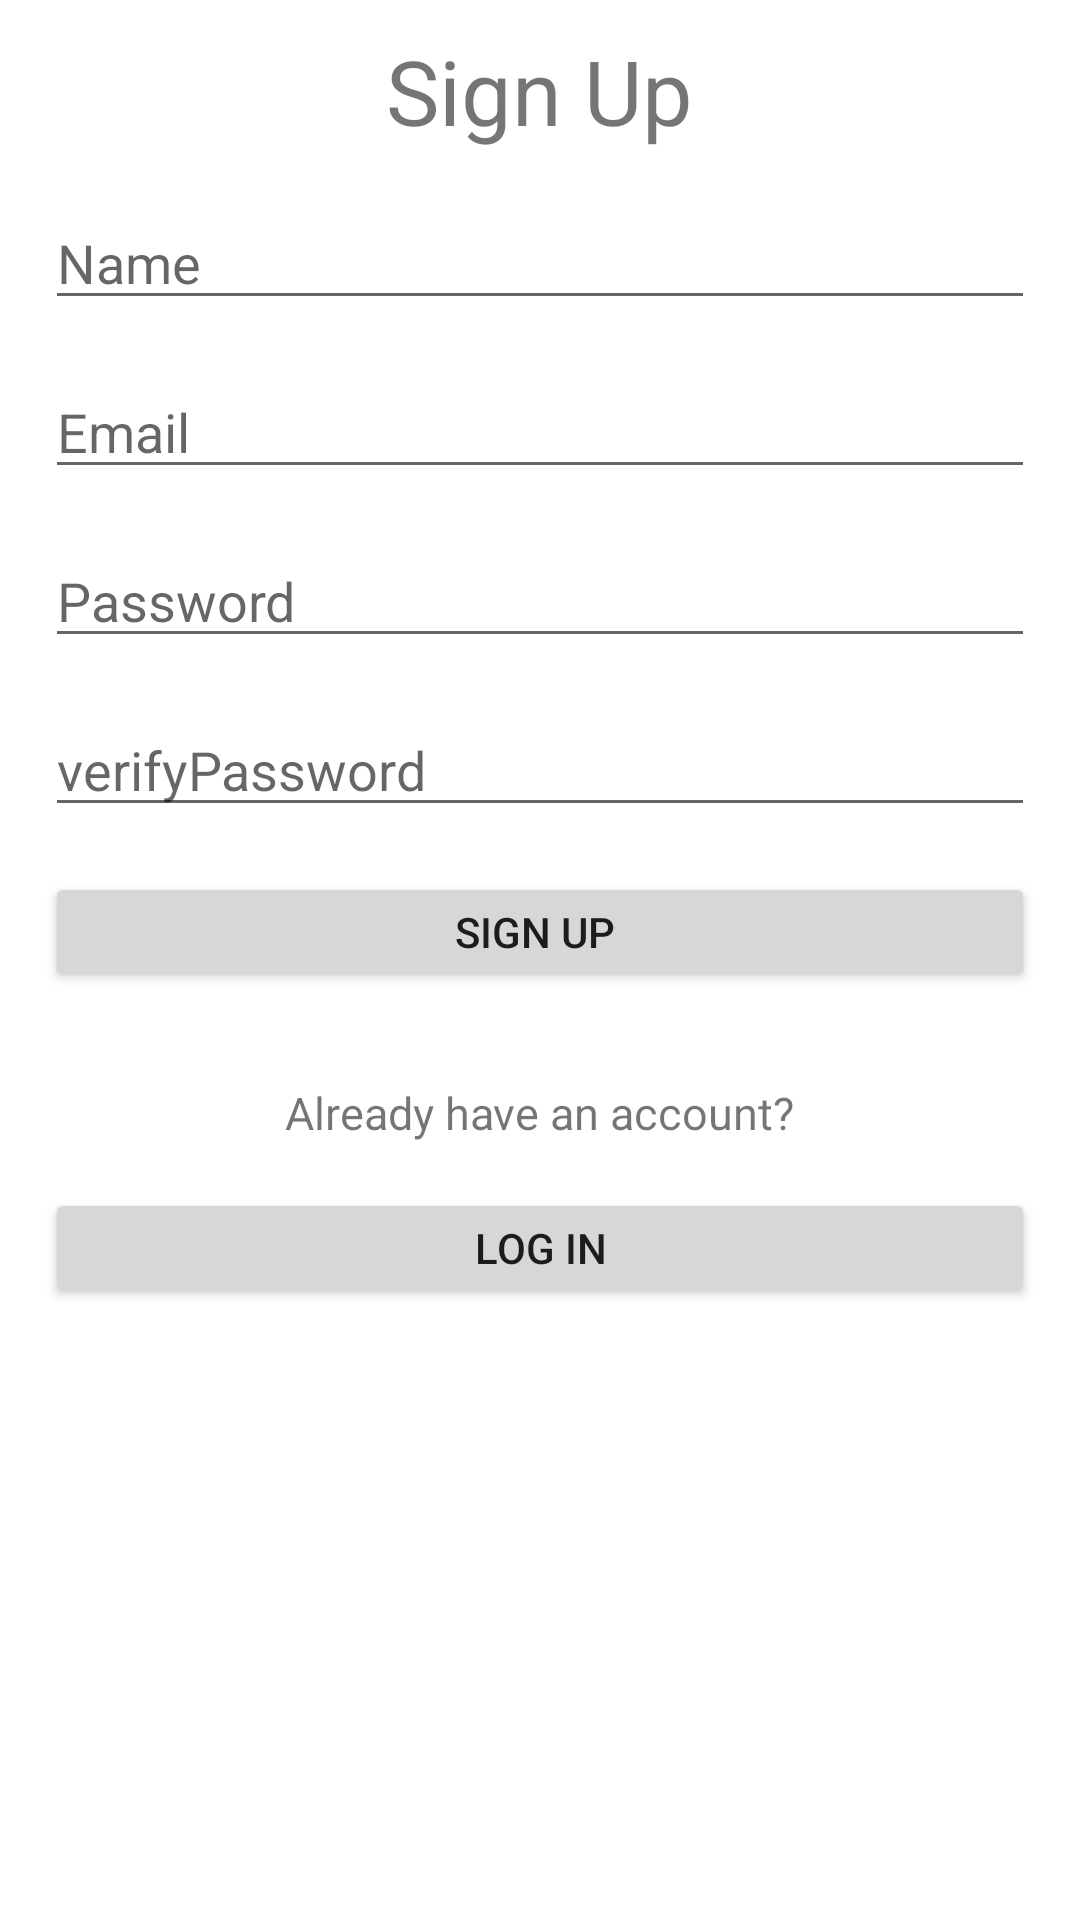

Here is an Android app screen rendered from its layout file. Give the layout XML and the strings, colors and styles it references.
<!-- AndroidManifest.xml: application theme Theme.TheOneFitApp -->
<!-- res/layout/activity_main.xml -->
<?xml version="1.0" encoding="utf-8"?>

<androidx.constraintlayout.widget.ConstraintLayout xmlns:android="http://schemas.android.com/apk/res/android"
    xmlns:app="http://schemas.android.com/apk/res-auto"
    xmlns:tools="http://schemas.android.com/tools"
    android:layout_width="match_parent"
    android:layout_height="match_parent"
    tools:context=".MainActivity">

    <LinearLayout
        android:layout_width="match_parent"
        android:layout_height="match_parent"
        android:orientation="vertical">

        <TextView
            android:layout_width="wrap_content"
            android:layout_height="wrap_content"
            android:text="Sign Up"
            android:textSize="30sp"
            android:layout_gravity="center"
            android:layout_marginStart="20dp"
            android:layout_marginEnd="20dp"
            android:layout_marginTop="10dp" />

        <EditText
            android:id="@+id/etName"
            android:layout_width="match_parent"
            android:layout_height="wrap_content"
            android:layout_marginStart="15dp"
            android:layout_marginTop="15dp"
            android:layout_marginEnd="15dp"
            android:ems="10"
            android:hint="Name"
            android:inputType="textPersonName" />

        <EditText
            android:id="@+id/etEmail"
            android:layout_width="match_parent"
            android:layout_height="wrap_content"
            android:layout_marginStart="15dp"
            android:layout_marginTop="15dp"
            android:layout_marginEnd="15dp"
            android:ems="10"
            android:hint="Email"
            android:inputType="textEmailAddress" />

        <EditText
            android:id="@+id/etPassword"
            android:layout_width="match_parent"
            android:layout_height="wrap_content"
            android:layout_marginStart="15dp"
            android:layout_marginTop="15dp"
            android:layout_marginEnd="15dp"
            android:ems="10"
            android:hint="Password"
            android:inputType="textPassword" />

        <EditText
            android:id="@+id/etVerifyPassword"
            android:layout_width="match_parent"
            android:layout_height="wrap_content"
            android:layout_marginStart="15dp"
            android:layout_marginTop="15dp"
            android:layout_marginEnd="15dp"
            android:ems="10"
            android:hint="verifyPassword"
            android:inputType="textPassword" />
        <Button
            android:id="@+id/btnSignup"
            android:layout_width="match_parent"
            android:layout_height="40dp"
            android:layout_marginStart="15dp"
            android:layout_marginTop="15dp"
            android:layout_marginEnd="15dp"
            android:text="Sign Up "/>
        
        <TextView
            android:layout_width="wrap_content"
            android:layout_height="wrap_content"
            android:text="Already have an account?"
            android:layout_marginTop="30dp"
            android:layout_gravity="center"
            android:textSize="15sp" />

        <Button
            android:id="@+id/btnLogin"
            android:layout_width="match_parent"
            android:layout_height="40dp"
            android:layout_marginStart="15dp"
            android:layout_marginTop="15dp"
            android:layout_marginEnd="15dp"
            android:text="Log in"/>

    </LinearLayout>

</androidx.constraintlayout.widget.ConstraintLayout>
<!-- resources referenced by this layout -->
<resources>
  <style name="Theme.TheOneFitApp" parent="Theme.MaterialComponents.DayNight.DarkActionBar">
          
          <item name="colorPrimary">@color/purple_500</item>
          <item name="colorPrimaryVariant">@color/purple_700</item>
          <item name="colorOnPrimary">@color/white</item>
          
          <item name="colorSecondary">@color/teal_200</item>
          <item name="colorSecondaryVariant">@color/teal_700</item>
          <item name="colorOnSecondary">@color/black</item>
          
          <item name="android:statusBarColor" tools:targetApi="l">?attr/colorPrimaryVariant</item>
          
      </style>
  <!-- not gathered from this repository: default colours our renderer supplied (Android Studio template values) -->
  <color name="purple_500">#FF6200EE</color>
  <color name="purple_700">#FF3700B3</color>
  <color name="teal_200">#FF03DAC5</color>
  <color name="teal_700">#FF018786</color>
  <color name="black">#FF000000</color>
  <color name="white">#FFFFFFFF</color>
</resources>
